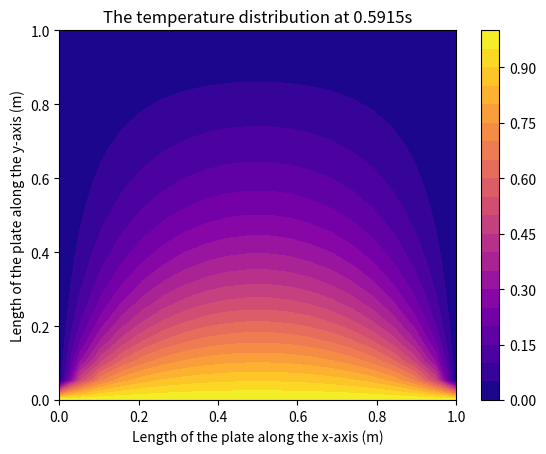

Here is the Python script that generated this plot:
import numpy as np
import matplotlib.pyplot as plt
import math 

#This code will find the final temperature distribution of a 2D square plate undergoing unsteady heat diffusion 
#the boundary conditions are such that the bottom row of the plate is held steady at 1 C where C = Celsius 
#The leftmost and rightmost column of the plate are both held at 0 C 
#and the top row of the plate is similarly held at 0 C 

#step 1
dom_size = 1; #defines both the length and width of the 2D square plate (i.e. domain) as being 1 meter



#step 2
# here the mesh of a 2d square plate (i.e. domain) will be defined
npoints = 20; #defines both the number of columns and rows for a 2d square plate
h = dom_size/(npoints-1); #defines the length of the edge of each cell in the mesh
#the value of h corresponds to delta x and delta y of the 2D square plate (i.e. domain)

dt = 0.0001; #defines Delta t measured in seconds (s)
#note: the finer the mesh the smaller the value of dt should be 
#functionally this means how much time has elapsed following the completion of a single iteration 
# in this can iteration is a single cycle of the for loop that containing the governing equation for an unsteady heat diffusion equation 
alpha= dt/(h*h) #defines the term (Gamma Delta t/ h^2) where Gamma (or the diffusion coefficient) is equal to 1 



#steps 3 and 4 
y = np.zeros((npoints,npoints)) #sets up a two 2d array that contain all zeros 
#this also serves as a way to intialize the interior points of the domain and set the boundary condition for the top row, leftmost column, and the rightmost column
y_new = np.zeros((npoints,npoints)) #sets up a two 2d array that contain all zeros 

y[0,:] = 1 #sets the boundary condition of the bottom row for y at a temperature of 1 C
y_new[0,:] = 1 #sets the boundary condition of the bottom row for y_new at a temperature of 1 C

y_transient = [],[],[]; #sets a variable that stores three different arrays 
#the purpose of this variable is to record the value of y at every timestep (i.e. after every iteration)



#steps 5 and 6 
error_mag = 1; #initialize the variable error_mag (just to make sure its value is greater than error_req)
error_req = 1e-6; # establishes the threshold value the error must fall below to break the following loop  
iterations = 0; # initializes the variable iterations as having a value of 0 
#the variable iterations is there to determine the number of cycles the code will have to do to reach a stable solution
error_track = []; #tracks how the error changes with time 
# [] indicate the error_track is an array of flexible size (right now it has a size of 0)

while (error_mag > error_req): # keeps doing the calculations until the error is less than the threshold value 
    
    # the range ensures that the for loop focuses on the points interior to the domain and does not modify the boundary conditions
    for index1 in range(1,npoints-1): #this for loop acts on points interior to the domain along the x-axis
        for index2 in range(1,npoints-1): #this for loop acts on points interior to the domain along the y-axis
            #uses the governing equation to update y_new for points interior to the domain 
            y_new[index1,index2] = y[index1,index2] + alpha*(y[(index1-1),index2] + y[(index1+1),index2] +y[index1,(index2-1)] + y[index1,(index2+1)] - (4*y[index1,index2]))
    
    for index1 in range(0,npoints): #this for loop acts on all points in the domain along the x-axis
        for index2 in range(0,npoints): #this for loop acts on all points in the domain along the y-axis
            y_transient[1].append(y_new[index1, index2]) #adds an aditional position to the second array y_transient and slots the value of the y_new[index1,index2] in that position 
    y_transient[0].append(iterations) #adds an aditional position to the first array y_transient and slots the value of the iterations in that position 
    
    # increments the variable iterations by 1 after the for loop sucessfully updates all the points interior to the domain 
    iterations = iterations + 1
    
    error_mag = 0; # resets the error to zero so that the error may be appropriately calculated
    
    # updates the error by summing the abosolute difference between the new and old values
    for index1 in range(1,npoints-1): #this for loop acts on points interior to the domain along the x-axis
        for index2 in range(1,npoints-1): #this for loop acts on points interior to the domain along the y-axis
            error_mag = error_mag + (abs(y[index1,index2]-y_new[index1,index2]))
            
    # records the error in an array 
    error_track.append(error_mag) #adds an aditional position to the array error_mag and slots the value of the error in that position 
            
    #the following loop is for the benifit of the coder to verify how the values of the code are proceeding 
    # the following if statement activates the chunk of code underneath if the iterations are a divisor of 1000
    #In other words if the iterations reaches a value that is a multiple of 1000 complete the following chunk of code
    if math.remainder(iterations,1000) == 0 : 
        print(iterations) # print the number of iterations
        print(error_mag) # print the value of the error 

    # updates the value of y by copying the values of y_new         
    for index1 in range(1,npoints-1): #this for loop completes the command below for points interior to the domain
        for index2 in range(1,npoints-1): #this for loop completes the command below for points interior to the domain
            y[index1,index2] = y_new[index1,index2]  #this transfers the value stored in y_new for particular set of indices to the same set of indices in y
    
print("the number of cycles this problem required to converge to a solution is " +str(iterations)+ " ")
time1 = iterations*dt;
print("the time this problem required to converge to a solution is " +str(time1)+ "s")



# Step 7 (Although not officially noted, this step is required to be able to present the final solution of the problem)

a = np.reshape(y_transient[1],(iterations,npoints,npoints)) #reshapes y_transient into an object that contains x npoints by npoints arrays where x is the number of iterations

iteratorArray = np.zeros((npoints,npoints)) #this creates an array of npoints where every term in the array is initialized as 0 

#this for acts on all vertices marking the grid over the 2D plate (i.e. domain)
for index3 in range(0,npoints):
   iteratorArray[index3,:] = index3 #this sets every value of each of the terms in array equal to its index (i.e. [0,1,2,..,n])
   for index4 in range(0,npoints):
       iteratorArray[:,index4] = index4 #this sets every value of each of the terms in array equal to its index (i.e. [0,1,2,..,n]) 

x1_dom = iteratorArray[index3,:] * h # multiply all elements of the array by the length of the edge of a cell (i.e. Delta x)
y1_dom = iteratorArray[index4,:] * h # multiply all elements of the array by the length of the edge of a cell (i.e. Delta y)
#The end result is that each position in the vector x_dom corresponds to a position along a row of the 2D square plate (i.e. domain) 
#The end result is that each position in the vector y_dom corresponds to a position along a column of the 2D square plate (i.e. domain) 
#in other words the result is a discretized version of points along the 2D square plate (i.e. domain)

X, Y = np.meshgrid(x1_dom, y1_dom)

lst = np.zeros(iterations) #sets up a two 2d array that contain all zeros

#sets the value found in array equal to its index where th index corresponds to a particular number of iterations
for index3 in range(0,iterations):
    lst[index3] = index3  

time = dt * (lst) # multiplies all elements in lst by the time it takes to complete a single iteration (dt). 
#The end result is that each position in the array 'time' corresponds to the time it takes to complete a specific number of iterations 
#said number of iterations is equal to the index of the array 'time' (for example t[9] is equal to the amount of time it takes to complete 9 iterations) 

#this graph is to show how quickly the error falls below the threshold value 
#which is a proxy for how quickly the unsteady heat diffusion reaches a steady state solution 
n = plt.scatter(time,error_track, color="red",s=1);
plt.xlabel("Time (s)")
plt.ylabel("error (no units)")
plt.title("how error changes with respect to time")
plt.show(n)


#the following code takes a particular timestep (i.e. iteration) and relates it to particular array (i.e. y_[index1,index2])
#what this means is that the following code can determine the temperature distribution of the 2D square plate for any timestep 
#determines what the temperature distribution is for a given timestep 

timestep_selected = iterations-1; #takes the timestep to be the last element in lst array 
y_timestep = a[timestep_selected,:,:] #selects the temperature distribution for the selected timstep 
#the timesteps points to an index attached to a particular npoints by npoints array 
#the a pulls out the 1 x npoints x npoints matrix and assigns it to y_timestep
y_timestep = np.reshape(y_timestep,(npoints,npoints)) #y_timestep is reshaped in a npoints x npoints array 
m = plt.contourf(X, Y, y_timestep,20,cmap = 'plasma'); #plots the countour plot for that particular timestep 
cbar = plt.colorbar(m)
plt.xlabel("Length of the plate along the x-axis (m)")
plt.ylabel("Length of the plate along the y-axis (m)")
plt.title("The temperature distribution at " +str(timestep_selected*dt)+ "s")



